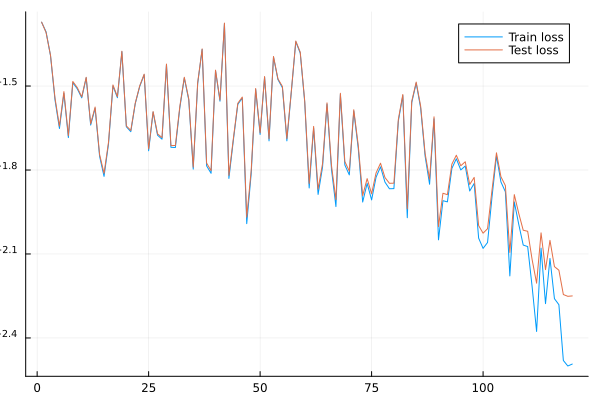

The file beside this chart, header and first rows:
Train; Test
0.05346; 0.0535
0.04937; 0.04913
0.04057; 0.04071
0.02823; 0.02868
0.02229; 0.02273
0.02979; 0.03021
0.02069; 0.02103
0.0325; 0.03284
0.03091; 0.03121
0.0287; 0.02894
0.03384; 0.03398
0.02293; 0.02317
0.02633; 0.02661
0.01776; 0.01802
0.01504; 0.01541
0.01962; 0.01991
0.03163; 0.0319
0.02873; 0.02898
0.04195; 0.04211
0.02262; 0.02278
0.02172; 0.02195
0.02735; 0.02746
0.03153; 0.03167
0.0347; 0.03487
0.01856; 0.01885
0.02551; 0.02563
0.0211; 0.02135
0.02042; 0.02069
0.03773; 0.03789
0.0191; 0.01938
0.01907; 0.01939
0.02647; 0.02678
0.03376; 0.03399
0.02819; 0.02844
0.01596; 0.01623
0.03228; 0.03254
0.04273; 0.04292
0.0164; 0.01678
0.01542; 0.01576
0.03589; 0.03604
0.02792; 0.02818
0.05287; 0.05307
0.01479; 0.01516
0.02026; 0.02053
0.02721; 0.02745
0.02863; 0.02888
0.01019; 0.01075
0.01538; 0.0158
0.03077; 0.03099
0.02123; 0.02154
0.03402; 0.03419
0.02014; 0.02049
0.04011; 0.04032
0.03335; 0.03355
0.03119; 0.03151
0.02014; 0.02053
0.03014; 0.03036
0.04553; 0.0458
0.04147; 0.04178
0.02773; 0.02798
... 60 more rows
